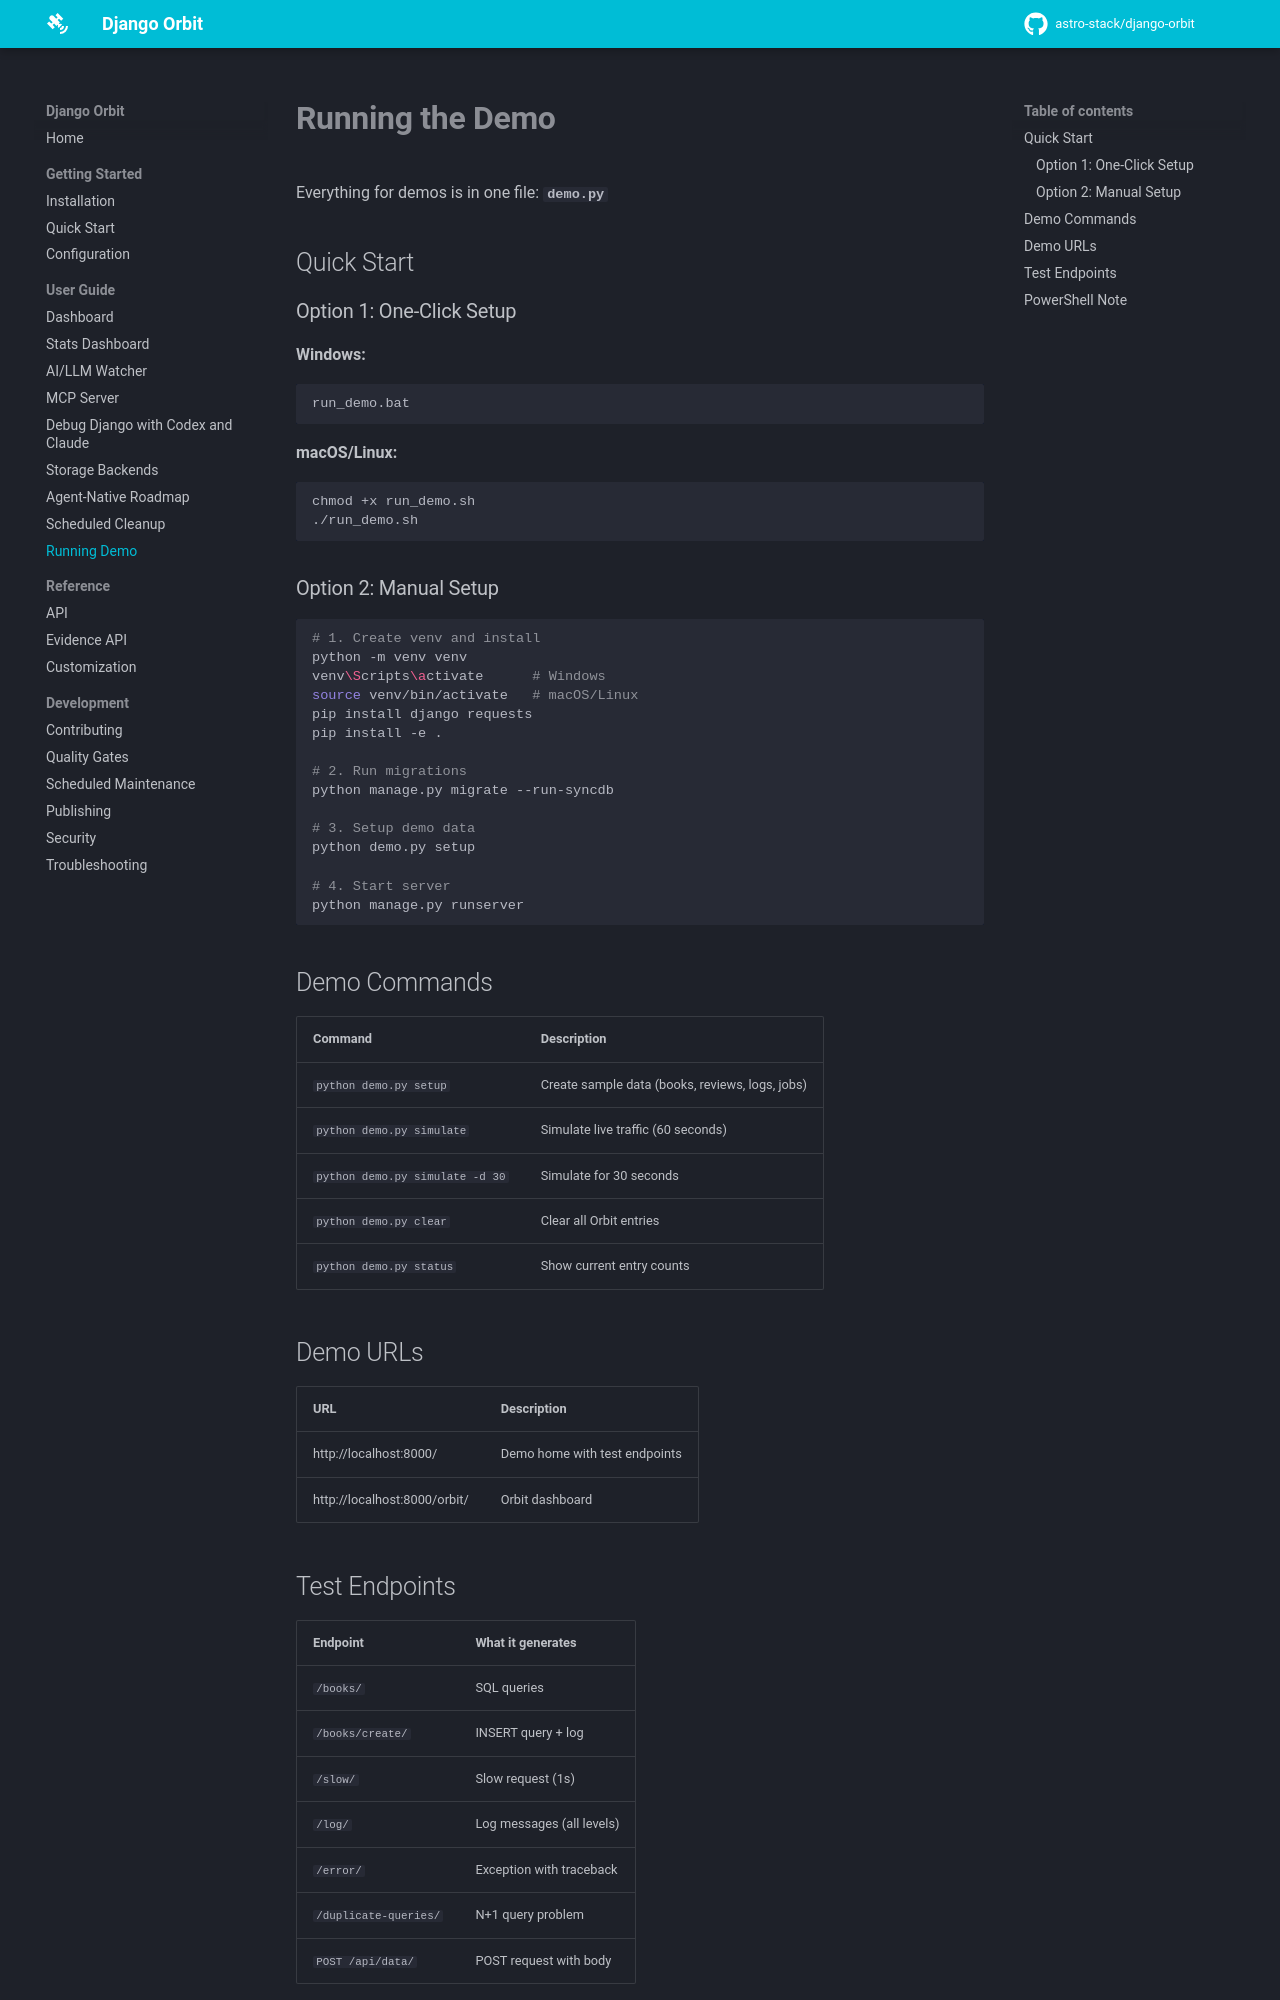

repository: astro-stack/django-orbit · page: running-demo/index.html · generator: mkdocs

# Running the Demo

Everything for demos is in one file: **`demo.py`**

## Quick Start

### Option 1: One-Click Setup

**Windows:**
```batch
run_demo.bat
```

**macOS/Linux:**
```bash
chmod +x run_demo.sh
./run_demo.sh
```

### Option 2: Manual Setup

```bash
# 1. Create venv and install
python -m venv venv
venv\Scripts\activate      # Windows
source venv/bin/activate   # macOS/Linux
pip install django requests
pip install -e .

# 2. Run migrations
python manage.py migrate --run-syncdb

# 3. Setup demo data
python demo.py setup

# 4. Start server
python manage.py runserver
```

## Demo Commands

| Command | Description |
|---------|-------------|
| `python demo.py setup` | Create sample data (books, reviews, logs, jobs) |
| `python demo.py simulate` | Simulate live traffic (60 seconds) |
| `python demo.py simulate -d 30` | Simulate for 30 seconds |
| `python demo.py clear` | Clear all Orbit entries |
| `python demo.py status` | Show current entry counts |

## Demo URLs

| URL | Description |
|-----|-------------|
| http://localhost:8000/ | Demo home with test endpoints |
| http://localhost:8000/orbit/ | Orbit dashboard |
